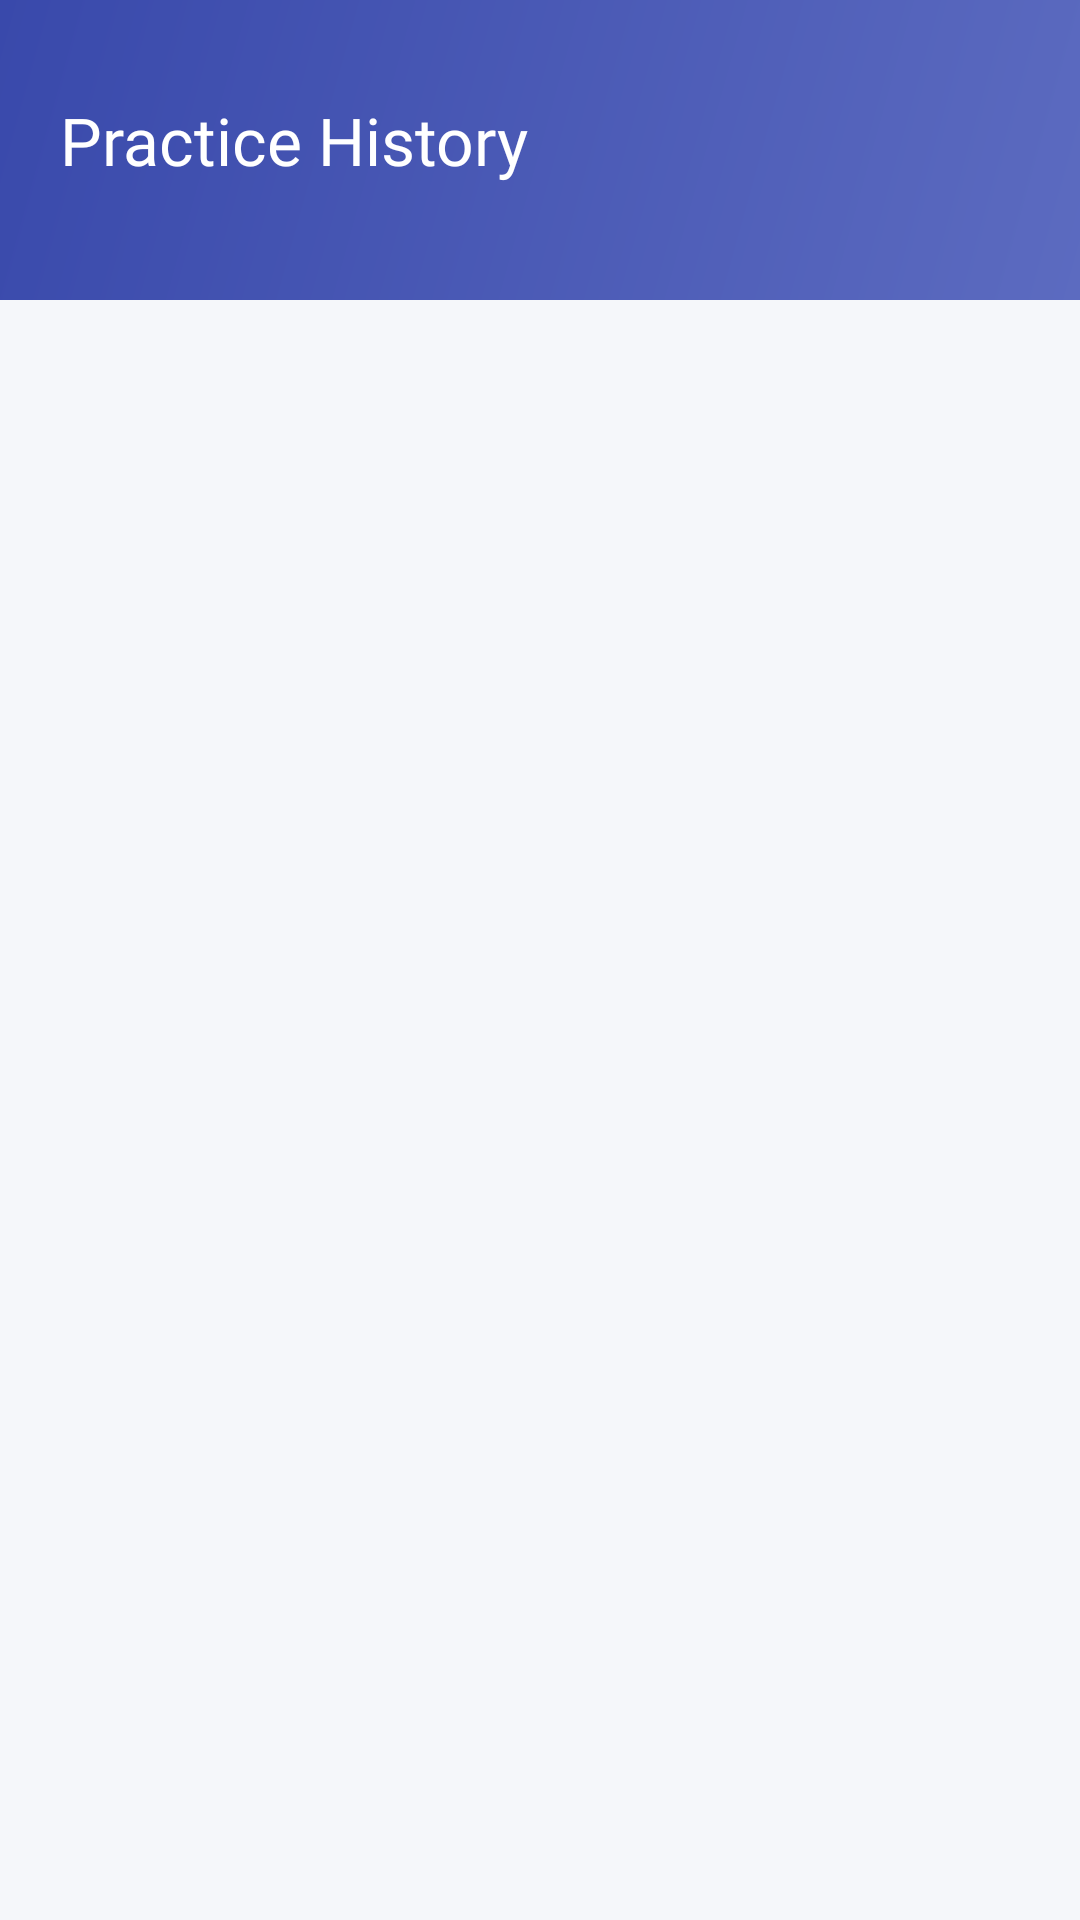

Write the Android layout XML for this screen, with the resource values it uses.
<!-- AndroidManifest.xml: application theme Theme.SereneMentor -->
<!-- res/layout/fragment_history.xml -->
<?xml version="1.0" encoding="utf-8"?>
<androidx.constraintlayout.widget.ConstraintLayout
    xmlns:android="http://schemas.android.com/apk/res/android"
    xmlns:app="http://schemas.android.com/apk/res-auto"
    android:layout_width="match_parent"
    android:layout_height="match_parent"
    android:background="@color/background">

    
    <View
        android:id="@+id/headerBg"
        android:layout_width="match_parent"
        android:layout_height="100dp"
        android:background="@drawable/bg_gradient_primary"
        app:layout_constraintTop_toTopOf="parent"
        app:layout_constraintStart_toStartOf="parent"
        app:layout_constraintEnd_toEndOf="parent"/>

    <TextView
        android:id="@+id/tvTitle"
        android:layout_width="wrap_content"
        android:layout_height="wrap_content"
        android:text="Practice History"
        android:textColor="@color/white"
        android:textSize="22sp"
        android:fontFamily="@font/poppins_bold"
        android:layout_marginStart="20dp"
        android:layout_marginTop="32dp"
        app:layout_constraintTop_toTopOf="parent"
        app:layout_constraintStart_toStartOf="parent"/>

    <ProgressBar
        android:id="@+id/progressBar"
        android:layout_width="40dp"
        android:layout_height="40dp"
        android:visibility="gone"
        app:layout_constraintTop_toTopOf="parent"
        app:layout_constraintBottom_toBottomOf="parent"
        app:layout_constraintStart_toStartOf="parent"
        app:layout_constraintEnd_toEndOf="parent"/>

    
    <LinearLayout
        android:id="@+id/emptyState"
        android:layout_width="wrap_content"
        android:layout_height="wrap_content"
        android:orientation="vertical"
        android:gravity="center"
        android:visibility="gone"
        app:layout_constraintTop_toBottomOf="@id/headerBg"
        app:layout_constraintBottom_toBottomOf="parent"
        app:layout_constraintStart_toStartOf="parent"
        app:layout_constraintEnd_toEndOf="parent">

        <TextView
            android:layout_width="wrap_content"
            android:layout_height="wrap_content"
            android:text="🎙️"
            android:textSize="56dp"/>

        <TextView
            android:layout_width="wrap_content"
            android:layout_height="wrap_content"
            android:text="No sessions yet"
            android:textSize="20sp"
            android:fontFamily="@font/poppins_bold"
            android:textColor="@color/text_primary"
            android:layout_marginTop="16dp"/>

        <TextView
            android:layout_width="240dp"
            android:layout_height="wrap_content"
            android:text="Complete your first practice session to see your history here."
            android:textSize="14sp"
            android:textColor="@color/text_secondary"
            android:gravity="center"
            android:lineSpacingMultiplier="1.4"
            android:layout_marginTop="8dp"/>
    </LinearLayout>

    
    <androidx.recyclerview.widget.RecyclerView
        android:id="@+id/rvSessions"
        android:layout_width="match_parent"
        android:layout_height="0dp"
        android:padding="16dp"
        android:clipToPadding="false"
        android:visibility="gone"
        app:layout_constraintTop_toBottomOf="@id/headerBg"
        app:layout_constraintBottom_toBottomOf="parent"
        app:layout_constraintStart_toStartOf="parent"
        app:layout_constraintEnd_toEndOf="parent"
        app:layoutManager="androidx.recyclerview.widget.LinearLayoutManager"/>

</androidx.constraintlayout.widget.ConstraintLayout>
<!-- resources referenced by this layout -->
<resources>
  <color name="background">#F5F7FA</color>
  <color name="text_primary">#1A1F36</color>
  <color name="text_secondary">#6B7280</color>
  <color name="white">#FFFFFF</color>
  <!-- drawable bg_gradient_primary (drawable) -->
  <?xml version="1.0" encoding="utf-8"?>
  <shape xmlns:android="http://schemas.android.com/apk/res/android">
      <gradient
          android:startColor="#5C6BC0"
          android:endColor="#3949AB"
          android:angle="135"
          android:type="linear"/>
  </shape>
  <style name="Theme.SereneMentor" parent="Theme.Material3.Light.NoActionBar">
          
          <item name="colorPrimary">@color/primary</item>
          <item name="colorOnPrimary">@color/white</item>
          <item name="colorPrimaryContainer">@color/primary_light</item>
          <item name="colorOnPrimaryContainer">@color/primary_dark</item>
  
          
          <item name="colorSecondary">@color/secondary</item>
          <item name="colorOnSecondary">@color/white</item>
  
          
          <item name="colorTertiary">@color/accent</item>
          <item name="colorOnTertiary">@color/white</item>
  
          
          <item name="colorError">@color/error</item>
          <item name="colorOnError">@color/white</item>
  
          
          <item name="android:colorBackground">@color/background</item>
          <item name="colorSurface">@color/surface</item>
          <item name="colorOnSurface">@color/text_primary</item>
          <item name="colorSurfaceVariant">@color/surface_variant</item>
  
          
          <item name="shapeAppearanceSmallComponent">@style/ShapeAppearance.SereneMentor.SmallComponent</item>
          <item name="shapeAppearanceMediumComponent">@style/ShapeAppearance.SereneMentor.MediumComponent</item>
          <item name="shapeAppearanceLargeComponent">@style/ShapeAppearance.SereneMentor.LargeComponent</item>
  
          
          <item name="android:statusBarColor">@color/primary_dark</item>
          <item name="android:windowLightStatusBar">false</item>
  
          
          <item name="android:navigationBarColor">@color/surface</item>
      </style>
  <color name="primary">#5C6BC0</color>
  <color name="primary_light">#E8EAF6</color>
  <color name="primary_dark">#3949AB</color>
  <color name="secondary">#26A69A</color>
  <color name="accent">#FF7043</color>
  <color name="error">#EF4444</color>
  <color name="surface">#FFFFFF</color>
  <color name="surface_variant">#F0F2FF</color>
  <style name="ShapeAppearance.SereneMentor.SmallComponent" parent="ShapeAppearance.Material3.SmallComponent">
          <item name="cornerFamily">rounded</item>
          <item name="cornerSize">8dp</item>
      </style>
  <style name="ShapeAppearance.SereneMentor.MediumComponent" parent="ShapeAppearance.Material3.MediumComponent">
          <item name="cornerFamily">rounded</item>
          <item name="cornerSize">12dp</item>
      </style>
  <style name="ShapeAppearance.SereneMentor.LargeComponent" parent="ShapeAppearance.Material3.LargeComponent">
          <item name="cornerFamily">rounded</item>
          <item name="cornerSize">16dp</item>
      </style>
</resources>
